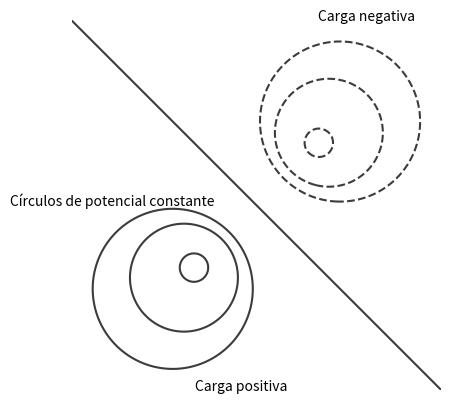

Source code (Python):
"""
Isocontours for two point loads in 2D.

Text in Spanish

[redacted]
@date: August 2024
"""
import numpy as np
import matplotlib.pyplot as plt


plt.rcParams["contour.negative_linestyle"] ="dashed"

y, x = np.mgrid[-3:3:201j, -3:3:201j]

q0 = -1
x0 = -1
y0 = -1
r0 = np.sqrt((x - x0)**2 + (y - y0)**2)
pot0 = 0.5*q0/np.pi*np.log(r0)

q1 = 1
x1 = 1
y1 = 1
r1 = np.sqrt((x - x1)**2 + (y - y1)**2)
pot1 = 0.5*q1/np.pi*np.log(r1)

plt.contour(x, y, pot0 + pot1, [-0.4, -0.2, -0.15,  0, 0.15, 0.2, 0.4],
            colors="#3c3c3c")
plt.text(1, 3, "Carga negativa")
plt.text(-1, -3, "Carga positiva")
plt.text(-4, 0, "Círculos de potencial constante")
plt.axis("image")
plt.axis("off")
plt.savefig("contours_image_es.svg", transparent=True)
plt.savefig("contours_image_es.png", transparent=True, dpi=600)
plt.show()
